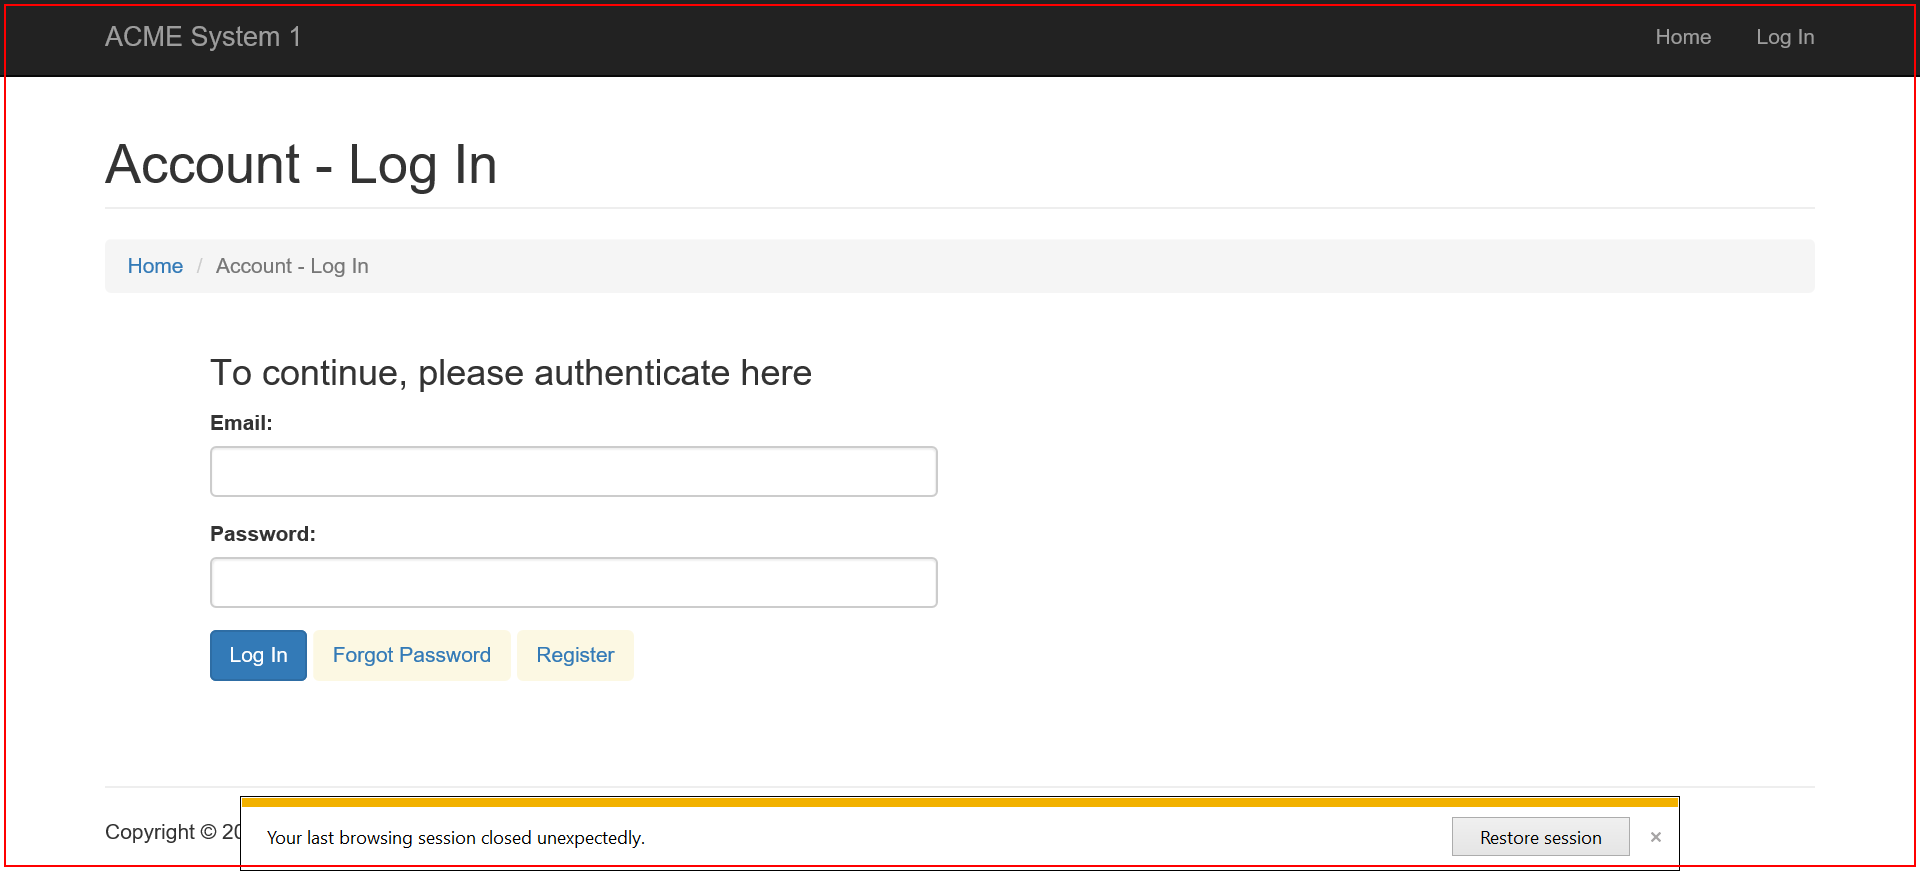
Task: Robotic Enterprise Framework
Workflow: CloseAcme

Step 1 [try]: Close ACME window in window 'ACME System 1*'
